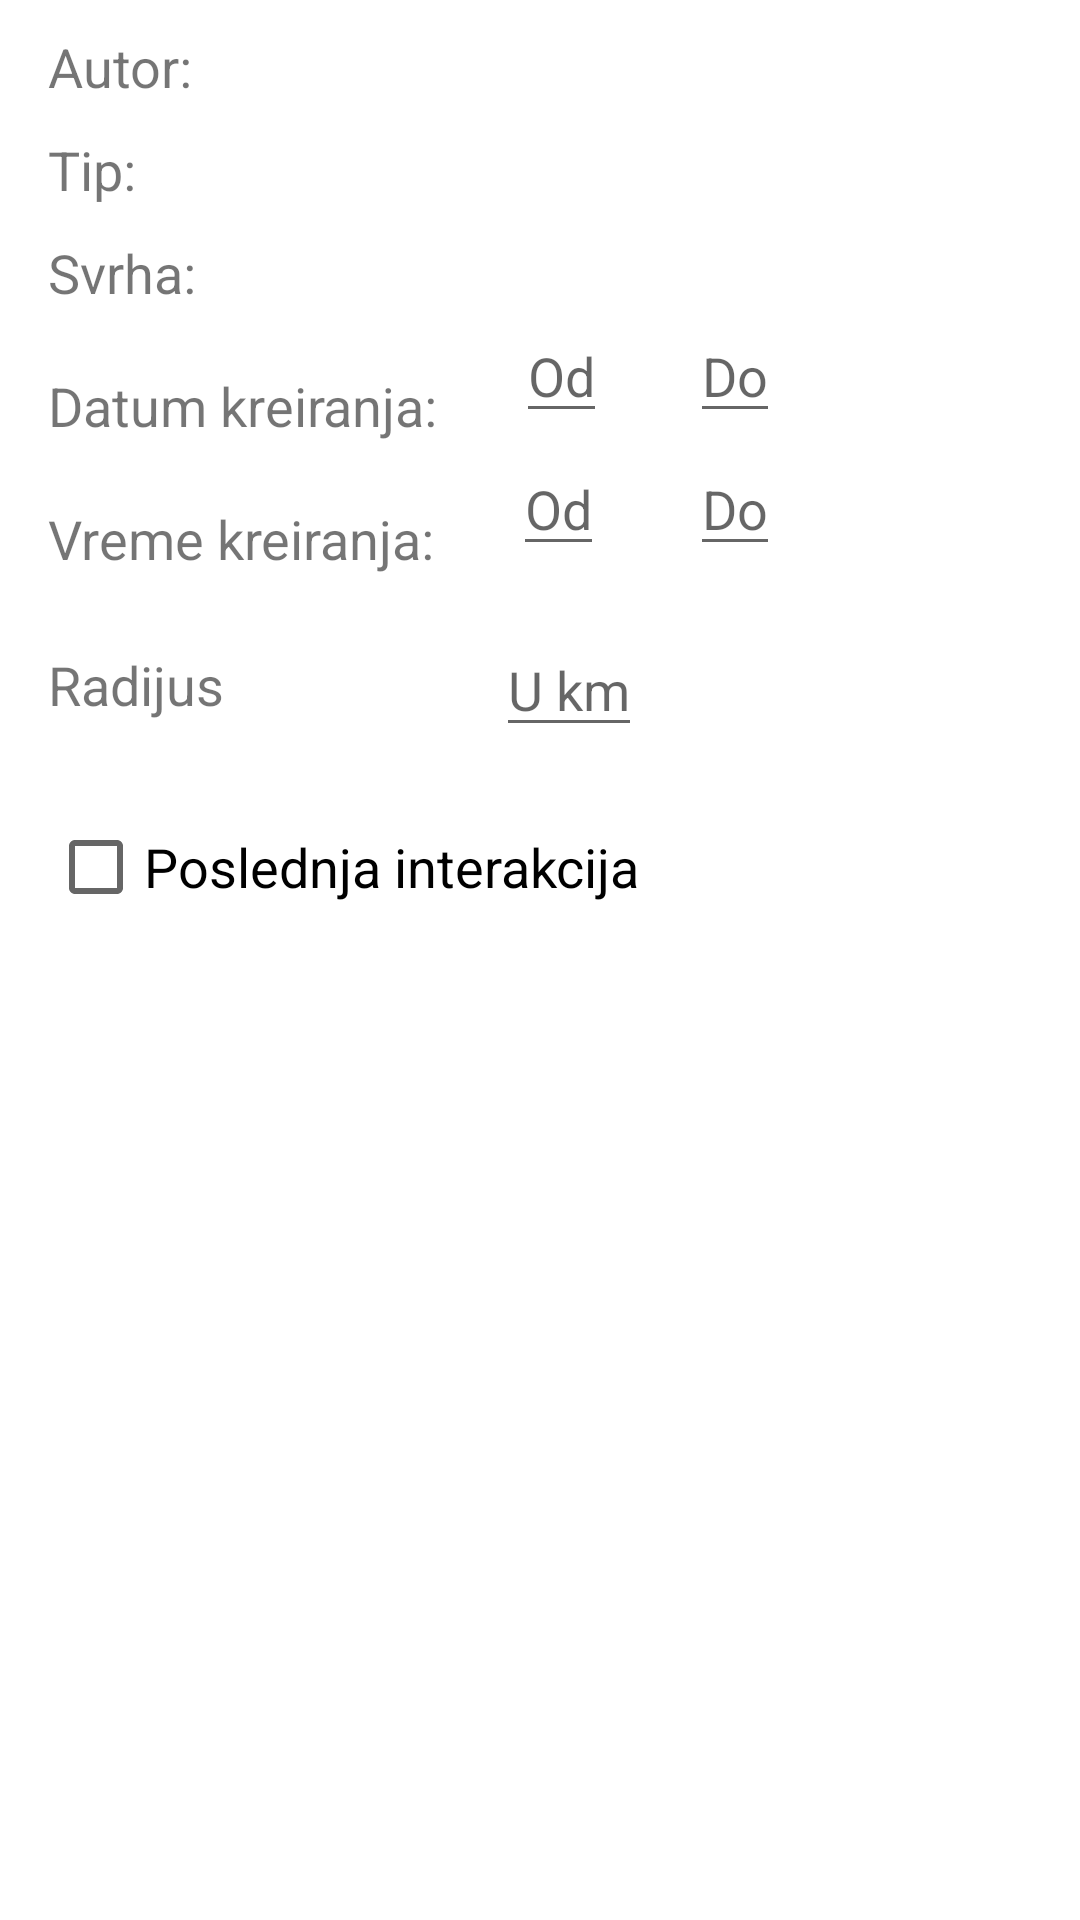

Reconstruct the res/layout file that produces this screen, plus the resources it refers to.
<!-- AndroidManifest.xml: application theme Theme.RMAS18203 -->
<!-- res/layout/dialog_filter.xml -->
<LinearLayout
    xmlns:android="http://schemas.android.com/apk/res/android"
    android:layout_width="match_parent"
    android:layout_height="wrap_content"
    android:orientation="vertical"
    android:layout_marginLeft="15dp"
    android:layout_marginRight="15dp">

    <LinearLayout
        android:layout_width="match_parent"
        android:layout_height="wrap_content"
        android:orientation="vertical"
        android:id="@+id/autorLayout">

        <TextView
            android:layout_width="wrap_content"
            android:layout_height="wrap_content"
            android:text="Autor:"
            android:textSize="18sp"
            android:layout_marginTop="10dp"
            android:layout_marginStart="16dp"
            android:layout_marginEnd="16dp"/>
    </LinearLayout>

    <LinearLayout
        android:layout_width="match_parent"
        android:layout_height="wrap_content"
        android:orientation="vertical"
        android:id="@+id/tipLayout">

        <TextView
            android:layout_width="wrap_content"
            android:layout_height="wrap_content"
            android:text="Tip:"
            android:textSize="18sp"
            android:layout_marginTop="10dp"
            android:layout_marginStart="16dp"
            android:layout_marginEnd="16dp"/>
    </LinearLayout>


    <LinearLayout
        android:layout_width="match_parent"
        android:layout_height="wrap_content"
        android:orientation="vertical"
        android:id="@+id/svrhaLayout">

        <TextView
            android:layout_width="wrap_content"
            android:layout_height="wrap_content"
            android:text="Svrha:"
            android:textSize="18sp"
            android:layout_marginTop="10dp"
            android:layout_marginStart="16dp"
            android:layout_marginEnd="16dp"/>
    </LinearLayout>




    <LinearLayout
        android:layout_width="match_parent"
        android:layout_height="wrap_content"
        android:orientation="horizontal"
        android:id="@+id/datumLayout">

        <TextView
            android:layout_width="wrap_content"
            android:layout_height="wrap_content"
            android:text="Datum kreiranja:"
            android:textSize="18sp"
            android:layout_marginTop="10dp"
            android:layout_marginStart="16dp"
            android:layout_marginBottom="10dp"
            android:layout_marginEnd="16dp"/>

        <EditText
            android:id="@+id/datumOd"
            android:layout_width="wrap_content"
            android:layout_height="wrap_content"
            android:hint="Od"
            android:focusable="false"
            android:layout_marginLeft="10dp"/>

        <Space
            android:layout_width="0dp"
            android:layout_height="1dp"
            android:layout_weight="0.9" />

        <EditText
            android:id="@+id/datumDo"
            android:layout_width="wrap_content"
            android:layout_height="wrap_content"
            android:hint="Do"
            android:focusable="false"
            android:layout_marginRight="100dp"/>

    </LinearLayout>




    <LinearLayout
        android:layout_width="match_parent"
        android:layout_height="wrap_content"
        android:orientation="horizontal"
        android:id="@+id/vremeLayout">

        <TextView
            android:layout_width="wrap_content"
            android:layout_height="wrap_content"
            android:text="Vreme kreiranja:"
            android:textSize="18sp"
            android:layout_marginTop="10dp"
            android:layout_marginStart="16dp"
            android:layout_marginBottom="10dp"
            android:layout_marginEnd="16dp"/>

        <EditText
            android:id="@+id/vremeOd"
            android:layout_width="wrap_content"
            android:layout_height="wrap_content"
            android:hint="Od"
            android:focusable="false"
            android:layout_marginLeft="10dp"/>

        <Space
            android:layout_width="0dp"
            android:layout_height="1dp"
            android:layout_weight="0.9" />

        <EditText
            android:id="@+id/vremeDo"
            android:layout_width="wrap_content"
            android:layout_height="wrap_content"
            android:hint="Do"
            android:focusable="false"
            android:layout_marginRight="100dp"/>

    </LinearLayout>

    <LinearLayout
        xmlns:android="http://schemas.android.com/apk/res/android"
        android:layout_width="match_parent"
        android:layout_height="wrap_content"
        android:orientation="horizontal"
        android:padding="16dp">

        <TextView
            android:layout_width="wrap_content"
            android:layout_height="wrap_content"
            android:text="Radijus"
            android:textSize="18sp"
            android:layout_gravity="center_vertical"/>

        <Space
            android:layout_width="0dp"
            android:layout_height="1dp"
            android:layout_weight="0.9" />

        <EditText
            android:id="@+id/radijus"
            android:layout_width="wrap_content"
            android:layout_height="wrap_content"
            android:hint="U km"
            android:layout_marginRight="130dp"/>

    </LinearLayout>

    <CheckBox
        android:id="@+id/poslInterakcija"
        android:layout_width="wrap_content"
        android:layout_height="wrap_content"
        android:text="Poslednja interakcija"
        android:textSize="18sp"
        android:layout_marginStart="16dp"
        android:layout_marginEnd="16dp"/>

</LinearLayout>
<!-- resources referenced by this layout -->
<resources>
  <style name="Theme.RMAS18203" parent="Theme.MaterialComponents.DayNight.NoActionBar">
          
          <item name="colorPrimary">@color/pozadina</item>
          <item name="colorPrimaryVariant">@color/pozadina</item>
          <item name="colorOnPrimary">@color/white</item>
          
          <item name="colorSecondary">@color/teal_200</item>
          <item name="colorSecondaryVariant">@color/teal_700</item>
          <item name="colorOnSecondary">@color/black</item>
          
          <item name="android:statusBarColor">?attr/colorPrimaryVariant</item>
          
      </style>
  <color name="pozadina">#FF831853</color>
  <color name="white">#FFFFFFFF</color>
  <color name="teal_200">#FF03DAC5</color>
  <color name="teal_700">#FF018786</color>
  <color name="black">#FF000000</color>
</resources>
